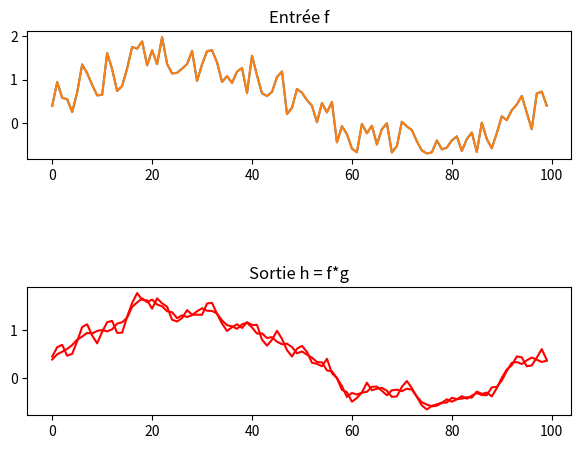

Python code for this plot:

import numpy as np
import matplotlib.pyplot as plt

##########################################
# Exemple du cours

f = np.array([1,0,3,5,1])
g = np.array([1,2,3])  
h = np.convolve(f,g,'same')

print("=== Exemple ===")
print('f =',f)
print('g =',g)
print('h =',h)

##########################################
# Exemple du cours

f = np.array([-1,5,7,3,2])
g = np.array([4,5])  # idem que: g = np.array([0,4,5])
h = np.convolve(f,g,'same')

print("=== Exemple ===")
print('f =',f)
print('g =',g)
print('h =',h)

##########################################
# Exemple du cours : moyenne

f = np.array([4,2,1,4,5,1,3])
g = 1/3*np.array([1,1,1])  
h = np.convolve(f,g,'same')

print("=== Exemple : moyenne mobile ===")
print('f =',f)
print('g =',g)
print('h =',h)

##########################################
# Exemple du cours : moyenne

f = np.array([4,2,1,4,5,1,3])
g = 1/5*np.array([1,1,1,1,1])  
h = np.convolve(f,g,'same')

print("=== Exemple : moyenne mobile ===")
print('f =',f)
print('g =',g)
print('h =',h)


##########################################
# Exemple du cours : translation

f = np.arange(1,10)
g = np.array([0,0,1])
h = np.convolve(f,g,'same')

print("=== Exemple : translation ===")
print('f =',f)
print('g =',g)
print('h =',h)


##########################################
# Exemple du cours : dérivée
f = np.array([16,9,4,1,0,1,4,9,16])
g = np.array([0,1,-1])  
h = np.convolve(f,g,'same')

print("=== Exemple : dérivée ===")
print('f =',f)
print('g =',g)
print('h =',h)



# Partie C - Visualisation

def affichage_convolution(f,g,mode='same'):
	h = np.convolve(f,g,'same')

	ax = plt.subplot(2,1,1)
	ax.set_title("Entrée f")
	plt.plot(f)

	# ax = plt.subplot(3,1,2)
	# ax.set_title("fonction g")
	# plt.plot(g,color='orange')

	ax = plt.subplot(2,1,2)
	ax.set_title("Sortie h = f*g")
	plt.plot(h,color='red')

	plt.subplots_adjust(top=0.9, bottom=0.1, left=0.1, right=0.95, hspace=1.0,wspace=0.5)
	# plt.tight_layout()
	# plt.savefig('convolution-1d-2.png')
	plt.show()
	return

# Exemple 1

f = np.array([4,2,1,4,5,1,3])
g = 1/3*np.array([1,1,1])  

# affichage_convolution(f,g,mode='same')

# Exemple 2 : moyenne mobile et bruit
N = 100
f = np.sin(np.linspace(0,2*np.pi,N)) + 1*np.random.random(N)

g = 1/3*np.ones(3)
affichage_convolution(f,g,mode='same')

g = 1/5*np.ones(5)
affichage_convolution(f,g,mode='same')


# Exemple 3 : dérivation
N = 100
f = np.sin(np.linspace(0,2*np.pi,N))
g = np.array([0,1,-1])  # dérivation
# g = np.array([-1,2,-1])  # dérivée seconde

# affichage_convolution(f,g,mode='valid')
